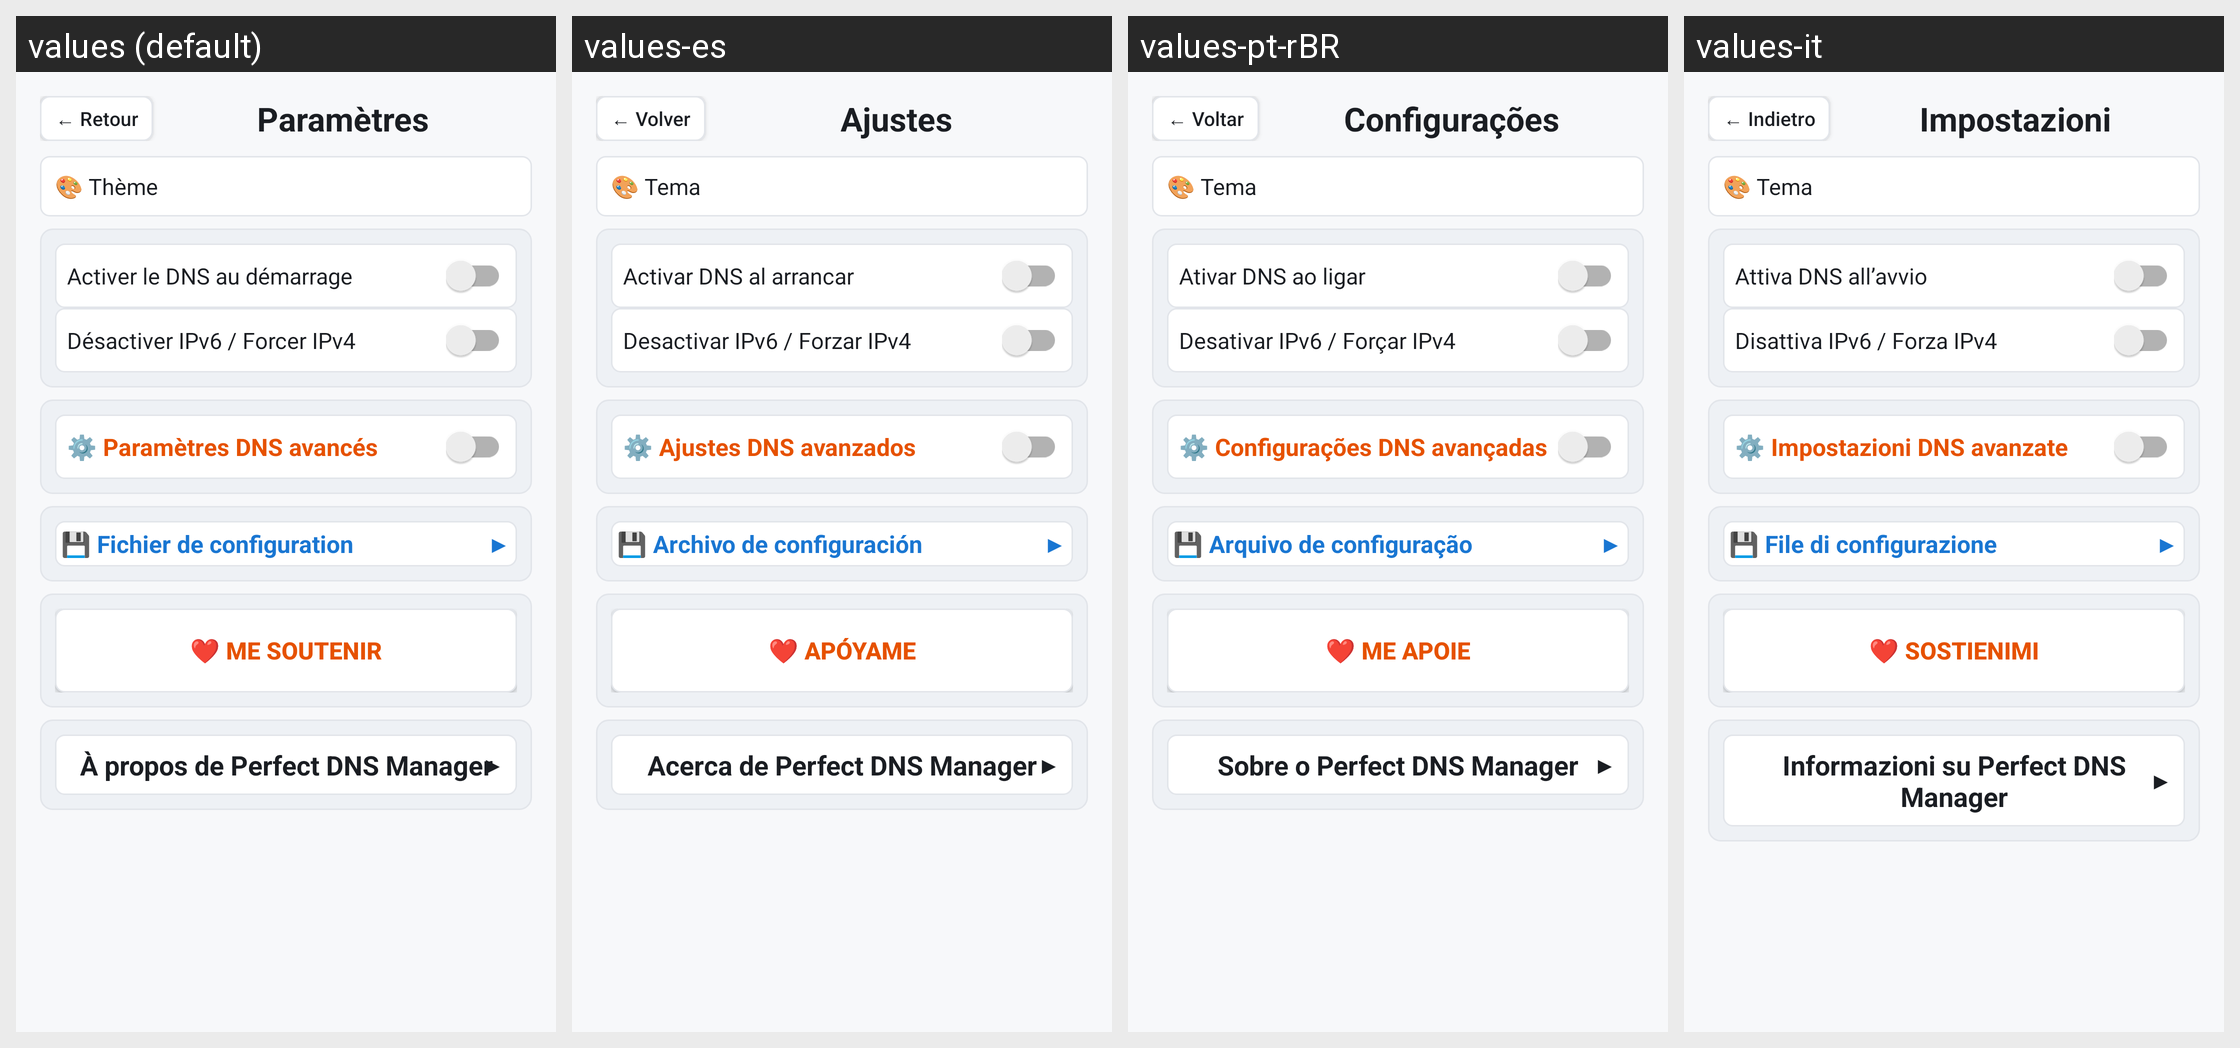

For this localized Android screen grid, give each drawn string resource with its value in every locale shown.
Android screen res/layout/activity_settings.xml rendered under 4 locales, left to right: values (default), values-es, values-pt-rBR, values-it. Device: Nexus 5 (rendered at 1080×1920; each locale shown at half size, 540×960, under a caption strip naming it); theme Theme.PerfectDNSChanger.
Other locales in the repository, not shown: values-ar, values-bn, values-de, values-en, values-hi, values-ja, values-ru, values-zh-rCN.
Strings drawn on this screen, with the default value and each locale's value (text and hints the layout hard-codes, and strings that could not be matched under every locale, appear in the picture but are not listed):

back_arrow
  values: ← Retour
  values-es: ← Volver
  values-pt-rBR: ← Voltar
  values-it: ← Indietro

settings_title
  values: Paramètres
  values-es: Ajustes
  values-pt-rBR: Configurações
  values-it: Impostazioni

theme_label
  values: 🎨 Thème
  values-es: 🎨 Tema
  values-pt-rBR: 🎨 Tema
  values-it: 🎨 Tema

auto_reconnect_label
  values: Activer le DNS au démarrage
  values-es: Activar DNS al arrancar
  values-pt-rBR: Ativar DNS ao ligar
  values-it: Attiva DNS all’avvio

disable_ipv6_label
  values: Désactiver IPv6 / Forcer IPv4
  values-es: Desactivar IPv6 / Forzar IPv4
  values-pt-rBR: Desativar IPv6 / Forçar IPv4
  values-it: Disattiva IPv6 / Forza IPv4

advanced_features_title
  values: ⚙️ Paramètres DNS avancés
  values-es: ⚙️ Ajustes DNS avanzados
  values-pt-rBR: ⚙️ Configurações DNS avançadas
  values-it: ⚙️ Impostazioni DNS avanzate

import_export_title
  values: 💾 Fichier de configuration
  values-es: 💾 Archivo de configuración
  values-pt-rBR: 💾 Arquivo de configuração
  values-it: 💾 File di configurazione

support_about_button
  values: ❤️ Me soutenir
  values-es: ❤️ Apóyame
  values-pt-rBR: ❤️ Me apoie
  values-it: ❤️ Sostienimi

about_title
  values: À propos de Perfect DNS Manager
  values-es: Acerca de Perfect DNS Manager
  values-pt-rBR: Sobre o Perfect DNS Manager
  values-it: Informazioni su Perfect DNS Manager
